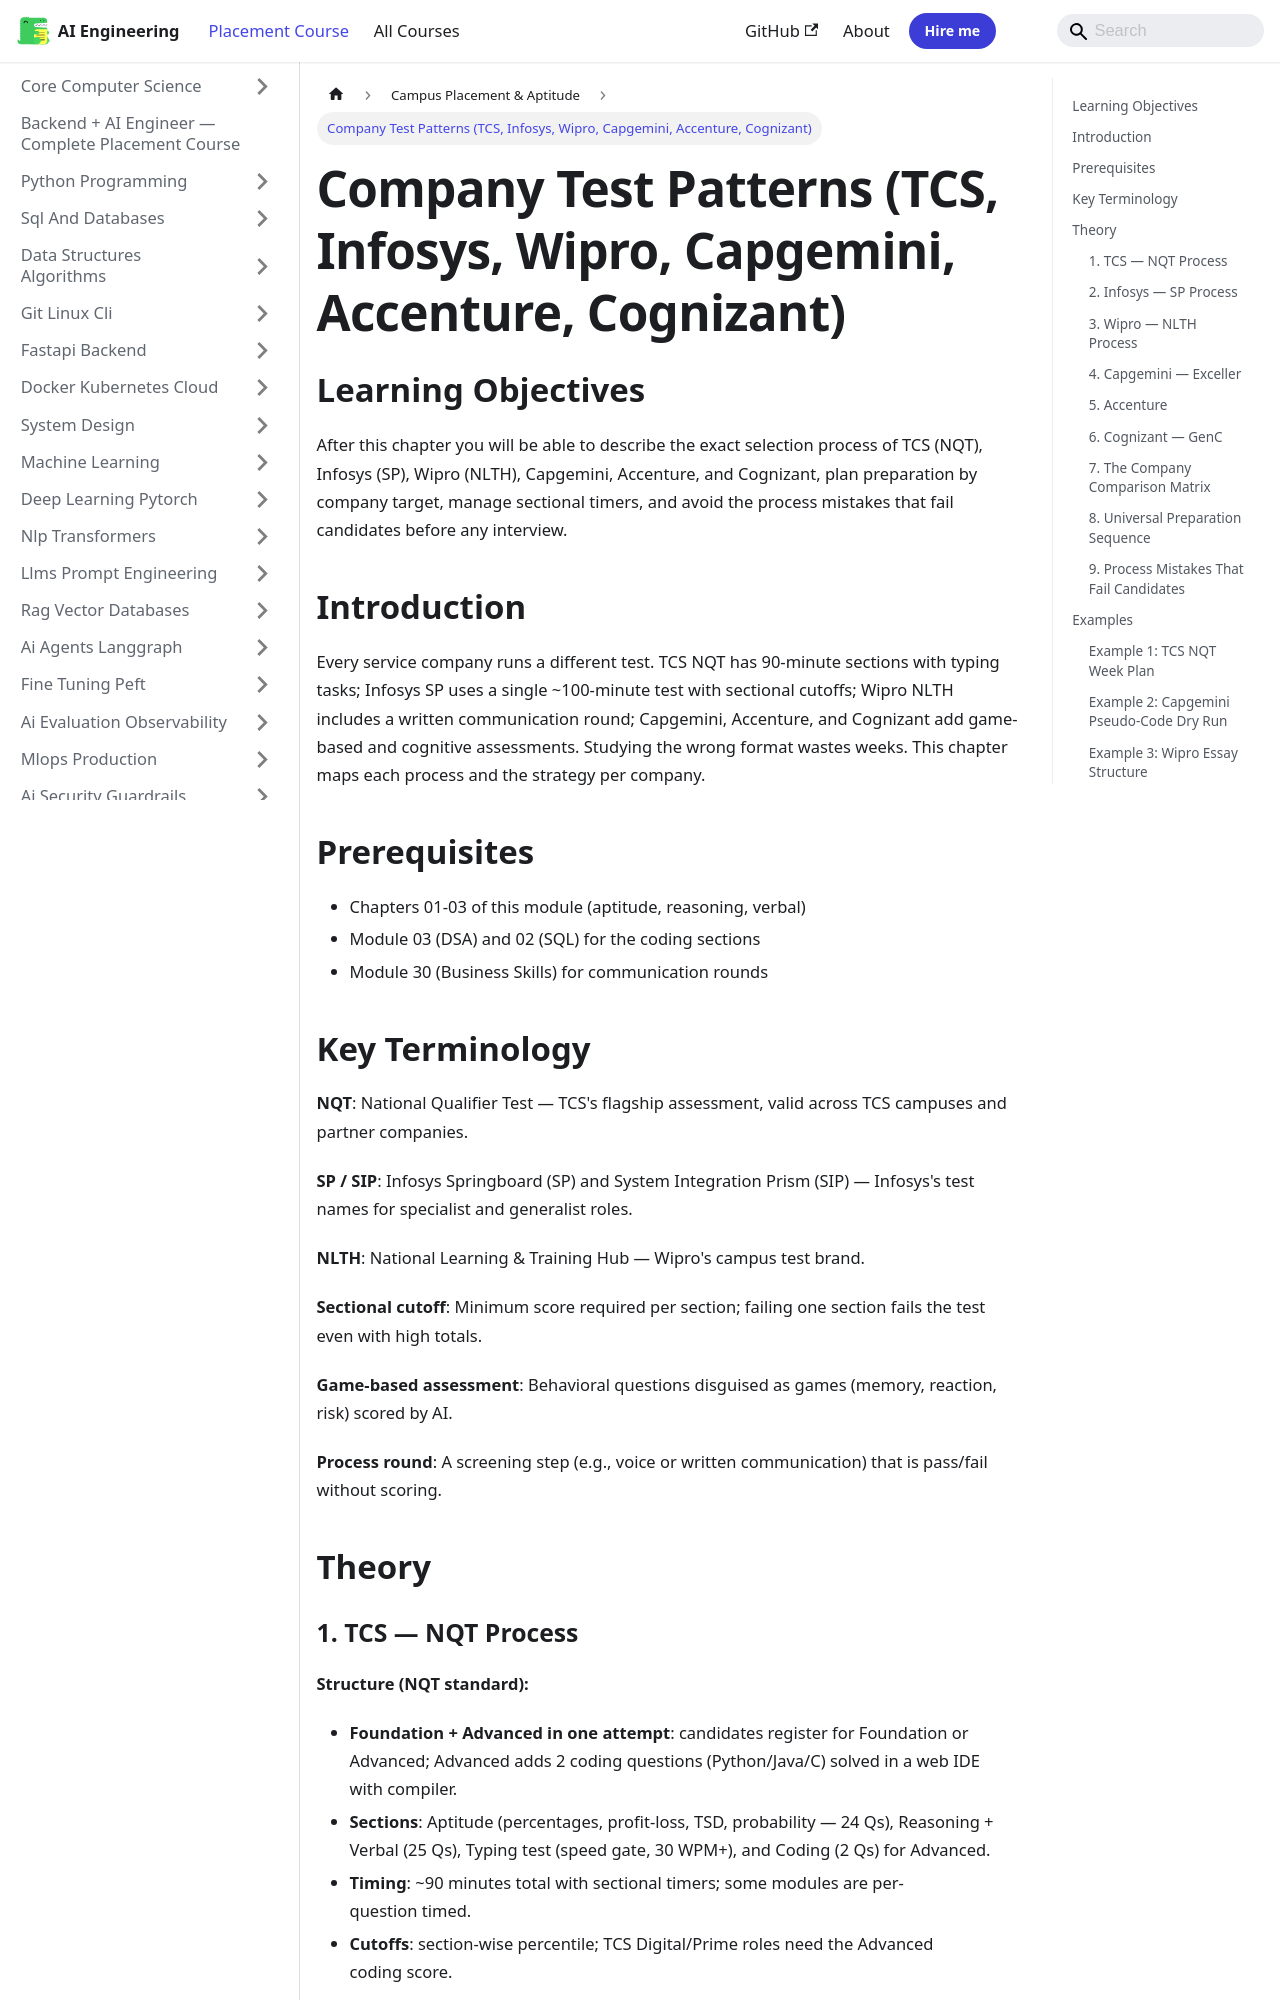

repository: Raushan666java/ai-engineering-journey · page: ai-engineering-placement/33-campus-placement/04-company-test-patterns/index.html · generator: mkdocs

---
description: "After this chapter you will be able to describe the exact selection process of TCS (NQT), Infosys (SP), Wipro (NLTH), Capgemini, Accenture, and Cognizant"
---

<!-- improved -->
<!-- Clear Language: Keep sentences under 50 words -->
# Company Test Patterns (TCS, Infosys, Wipro, Capgemini, Accenture, Cognizant)

## Learning Objectives

After this chapter you will be able to describe the exact selection process of TCS (NQT), Infosys (SP), Wipro (NLTH), Capgemini, Accenture, and Cognizant, plan preparation by company target, manage sectional timers, and avoid the process mistakes that fail candidates before any interview.

## Introduction

Every service company runs a different test. TCS NQT has 90-minute sections with typing tasks; Infosys SP uses a single ~100-minute test with sectional cutoffs; Wipro NLTH includes a written communication round; Capgemini, Accenture, and Cognizant add game-based and cognitive assessments. Studying the wrong format wastes weeks. This chapter maps each process and the strategy per company.

## Prerequisites

- Chapters 01-03 of this module (aptitude, reasoning, verbal)
- Module 03 (DSA) and 02 (SQL) for the coding sections
- Module 30 (Business Skills) for communication rounds

## Key Terminology

**NQT**: National Qualifier Test — TCS's flagship assessment, valid across TCS campuses and partner companies.

**SP / SIP**: Infosys Springboard (SP) and System Integration Prism (SIP) — Infosys's test names for specialist and generalist roles.

**NLTH**: National Learning & Training Hub — Wipro's campus test brand.

**Sectional cutoff**: Minimum score required per section; failing one section fails the test even with high totals.

**Game-based assessment**: Behavioral questions disguised as games (memory, reaction, risk) scored by AI.

**Process round**: A screening step (e.g., voice or written communication) that is pass/fail without scoring.

## Theory
